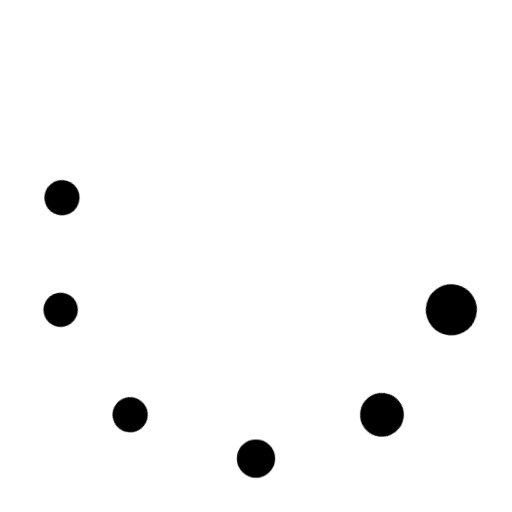
t = 0.00 s
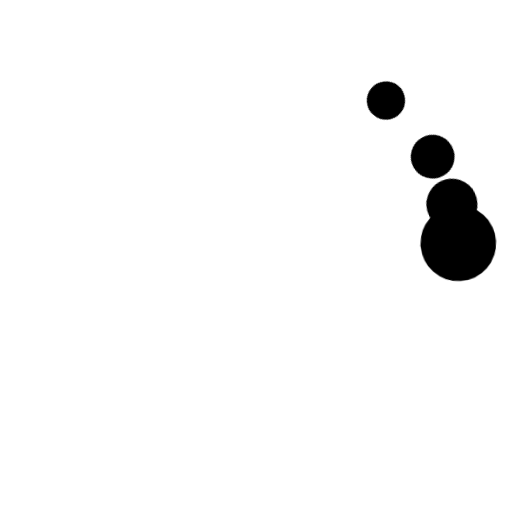
t = 0.60 s
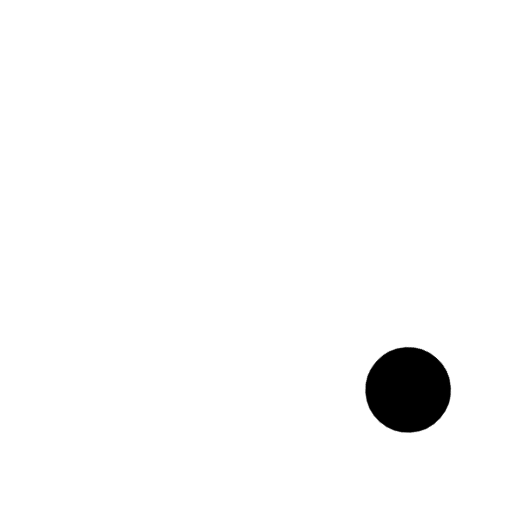
t = 0.91 s
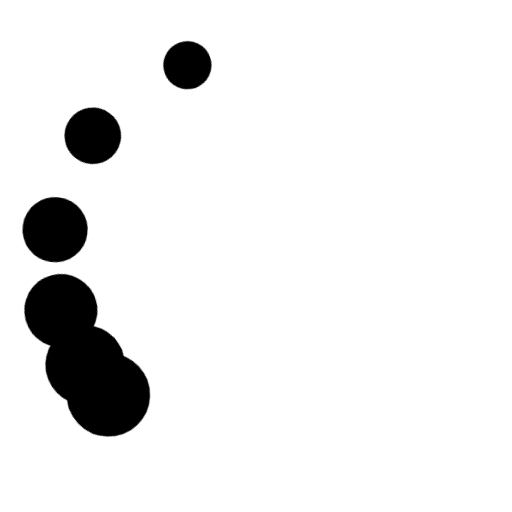
t = 1.54 s
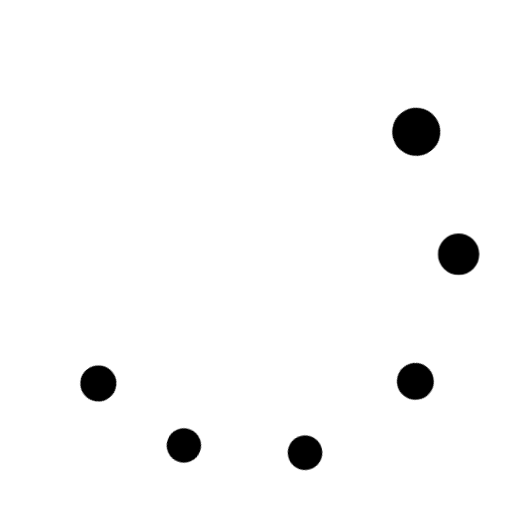
t = 2.04 s
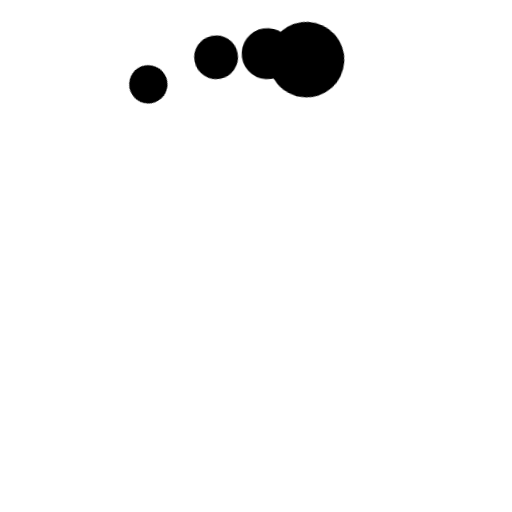
t = 2.60 s

The animated SVG that drew these frames (rendered in a browser with its animation timeline set to each time). Animation: 3 CSS @keyframes rules; one cycle of 3.10 s, repeats indefinitely.

<svg class="anvil-spinner-svg" viewBox="0 0 24 24" xmlns="http://www.w3.org/2000/svg"><style>@keyframes anvil-chase{to{transform: rotate(360deg)}}@keyframes anvil-chase-dot{80%,to{transform: rotate(360deg)}}@keyframes anvil-scale-dot{0%,100%{transform: scale(1)}50%{transform: scale(.4)}}.anvil-spinner-g circle{transform-origin: 12px 2.5px;animation: anvil-scale-dot 2s ease-in-out infinite}.anvil-spinner-g > g{transform-origin: center;animation: anvil-chase-dot 2s ease-in-out infinite}.anvil-spinner-svg{fill:currentColor;stroke:currentColor}</style><g class="anvil-spinner-g" style="transform-origin:center;animation:anvil-chase 2.5s infinite linear both"><g style="animation-delay:-1.1s"><circle cx="12" cy="2.5" r="1.5" style="animation-delay:-1.1s"/></g><g style="animation-delay:-1s"><circle cx="12" cy="2.5" r="1.5" style="animation-delay:-1s"/></g><g style="animation-delay:-.9s"><circle cx="12" cy="2.5" r="1.5" style="animation-delay:-.9s"/></g><g style="animation-delay:-.8s"><circle cx="12" cy="2.5" r="1.5" style="animation-delay:-.8s"/></g><g style="animation-delay:-.7s"><circle cx="12" cy="2.5" r="1.5" style="animation-delay:-.7s"/></g><g style="animation-delay:-.6s"><circle cx="12" cy="2.5" r="1.5" style="animation-delay:-.6s"/></g></g></svg>